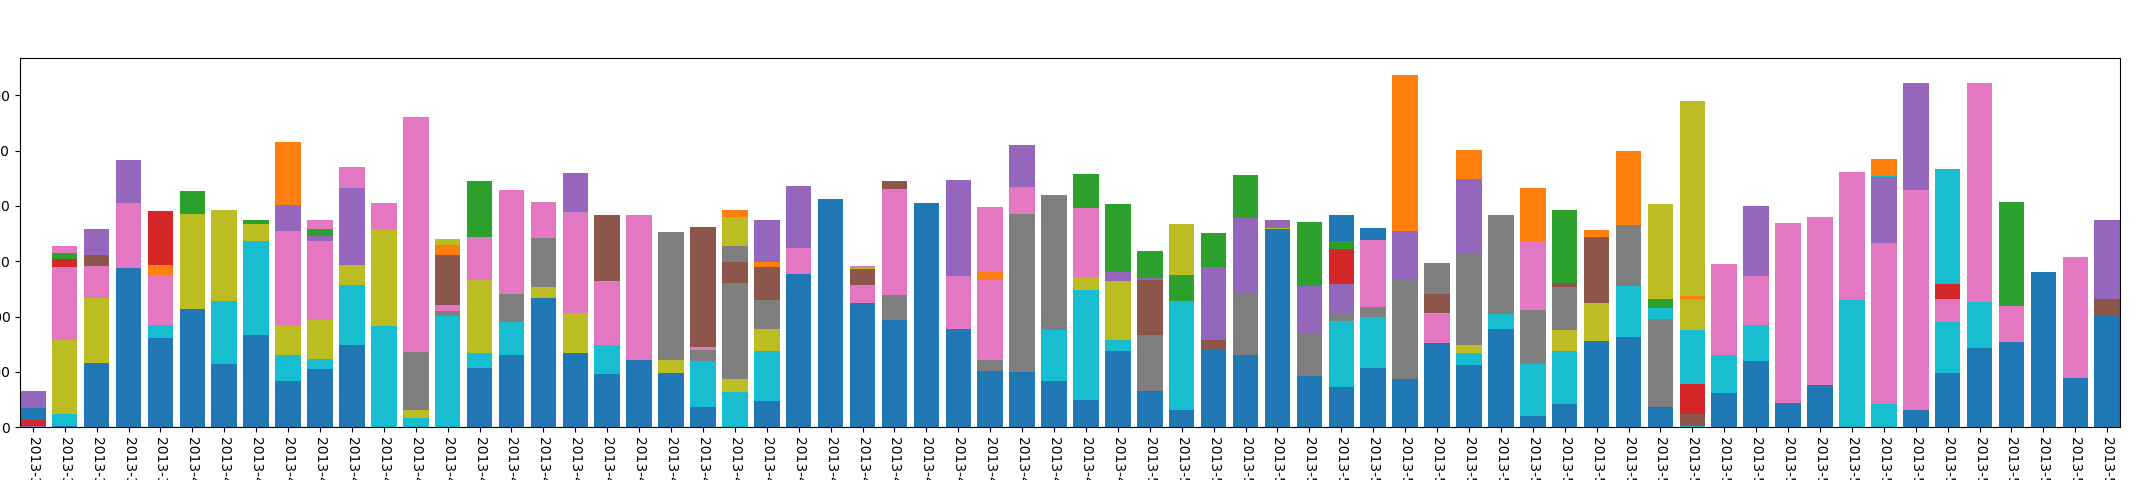

The file beside this chart, header and first rows:
, year, mon, day, mac_address_num
0, 2013, 3, 27, 13
1, 2013, 3, 28, 14
2, 2013, 3, 29, 21
3, 2013, 3, 30, 22
4, 2013, 3, 31, 23
5, 2013, 4, 1, 30
6, 2013, 4, 2, 21
7, 2013, 4, 3, 34
8, 2013, 4, 4, 32
9, 2013, 4, 5, 25
10, 2013, 4, 6, 32
11, 2013, 4, 7, 18
12, 2013, 4, 8, 17
13, 2013, 4, 9, 23
14, 2013, 4, 10, 33
15, 2013, 4, 11, 24
16, 2013, 4, 12, 23
17, 2013, 4, 13, 44
18, 2013, 4, 14, 26
19, 2013, 4, 15, 36
20, 2013, 4, 16, 31
21, 2013, 4, 17, 45
22, 2013, 4, 18, 35
23, 2013, 4, 19, 34
24, 2013, 4, 20, 12
25, 2013, 4, 21, 8
26, 2013, 4, 22, 3
27, 2013, 4, 23, 20
28, 2013, 4, 24, 43
29, 2013, 4, 25, 55
30, 2013, 4, 26, 45
31, 2013, 4, 27, 29
32, 2013, 4, 28, 27
33, 2013, 4, 29, 41
34, 2013, 4, 30, 56
35, 2013, 5, 1, 28
36, 2013, 5, 2, 22
37, 2013, 5, 3, 42
38, 2013, 5, 4, 50
39, 2013, 5, 5, 11
40, 2013, 5, 6, 34
41, 2013, 5, 7, 58
42, 2013, 5, 8, 34
43, 2013, 5, 9, 26
44, 2013, 5, 10, 32
45, 2013, 5, 11, 40
46, 2013, 5, 12, 30
47, 2013, 5, 13, 24
48, 2013, 5, 14, 31
49, 2013, 5, 15, 59
50, 2013, 5, 16, 76
51, 2013, 5, 17, 111
52, 2013, 5, 18, 70
53, 2013, 5, 19, 47
54, 2013, 5, 20, 38
55, 2013, 5, 21, 6
56, 2013, 5, 22, 61
57, 2013, 5, 23, 23
58, 2013, 5, 27, 18
59, 2013, 5, 28, 53
... 3 more rows
